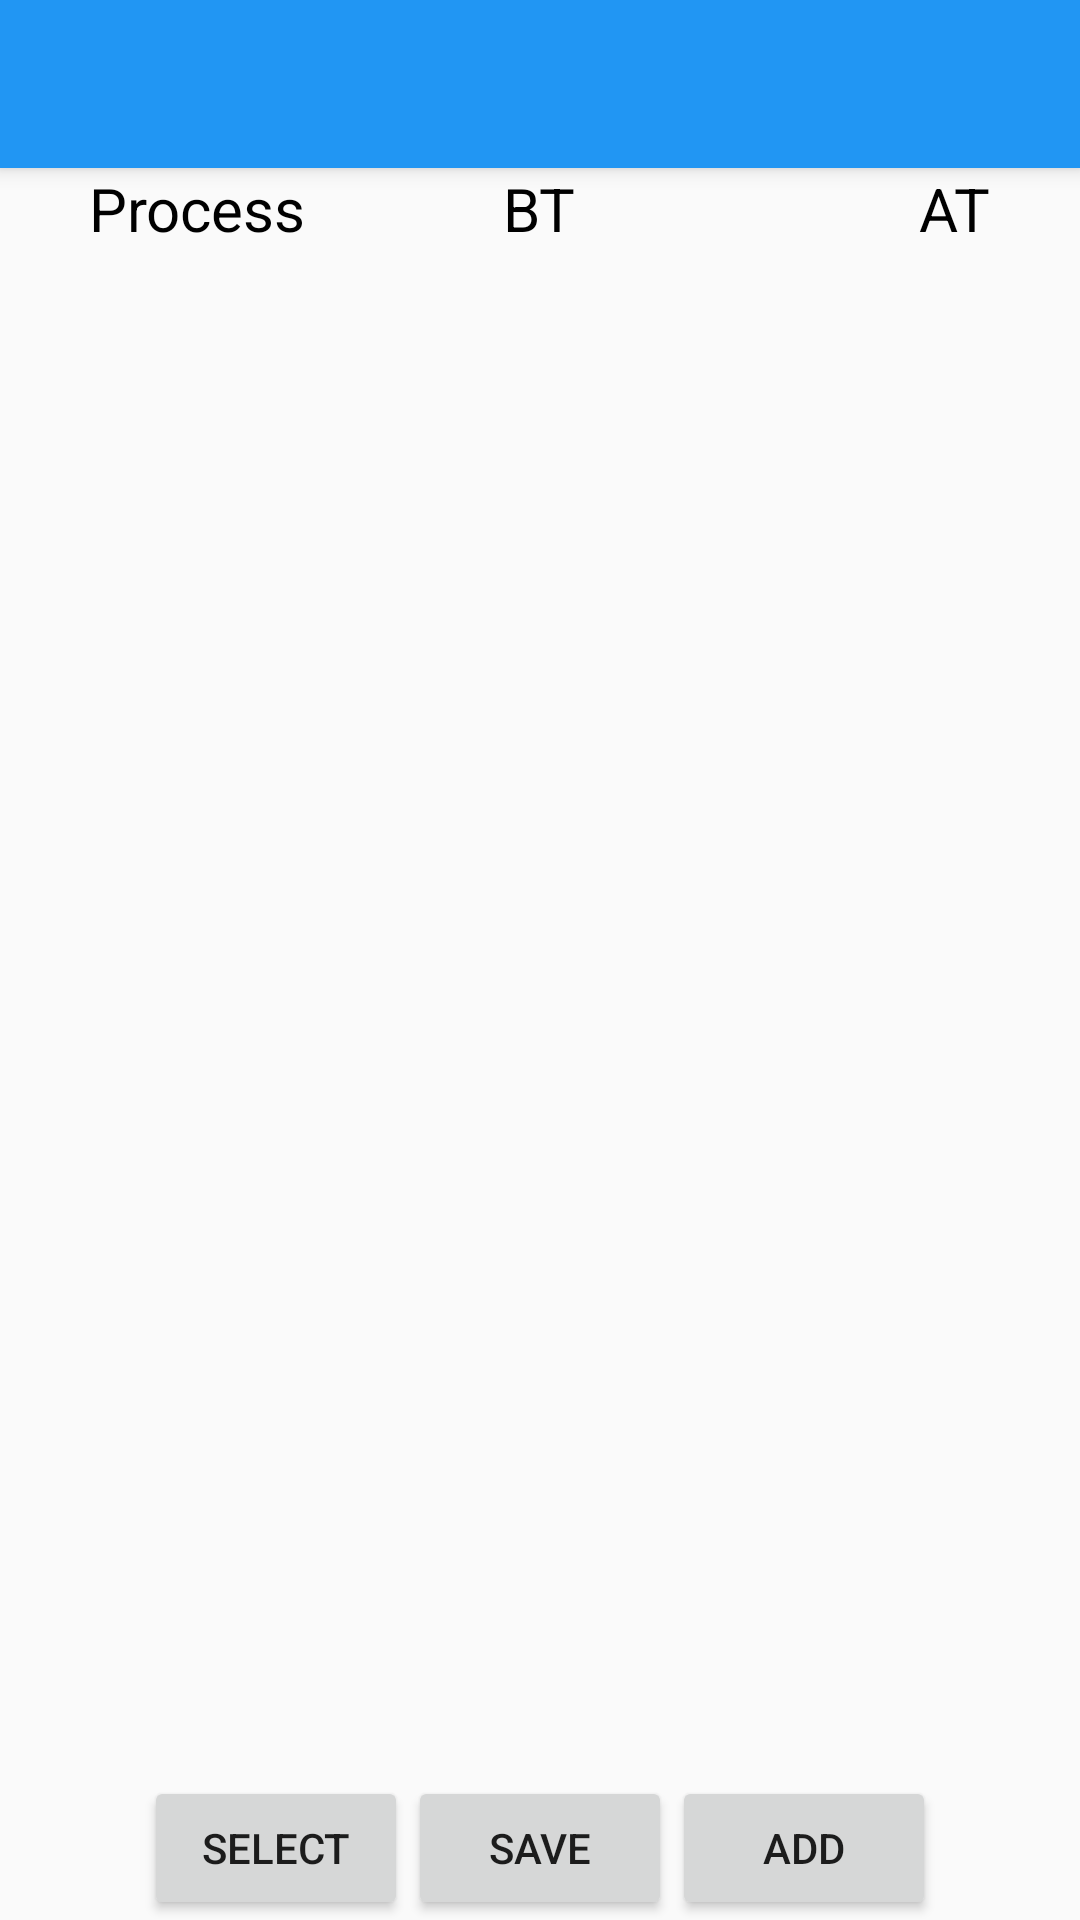

Android layout source for this screen:
<!-- AndroidManifest.xml: application theme AppTheme -->
<!-- res/layout/activity_edit_preset.xml -->
<?xml version="1.0" encoding="utf-8"?>
<android.support.design.widget.CoordinatorLayout xmlns:android="http://schemas.android.com/apk/res/android"
    xmlns:app="http://schemas.android.com/apk/res-auto"
    xmlns:tools="http://schemas.android.com/tools"
    android:layout_width="match_parent"
    android:layout_height="match_parent"
    android:fitsSystemWindows="true"
    tools:context=".EditPreset">

    <android.support.design.widget.AppBarLayout
        android:layout_width="match_parent"
        android:layout_height="wrap_content"
        android:theme="@style/AppTheme.AppBarOverlay">

        <android.support.v7.widget.Toolbar
            android:id="@+id/toolbar"
            android:layout_width="match_parent"
            android:layout_height="?attr/actionBarSize"
            android:background="?attr/colorPrimary"
            app:popupTheme="@style/AppTheme.PopupOverlay" />

    </android.support.design.widget.AppBarLayout>

    <include layout="@layout/content_edit_preset" />

</android.support.design.widget.CoordinatorLayout>
<!-- res/layout/content_edit_preset.xml (included above) -->
<?xml version="1.0" encoding="utf-8"?>
<LinearLayout xmlns:android="http://schemas.android.com/apk/res/android"
    xmlns:app="http://schemas.android.com/apk/res-auto"
    xmlns:tools="http://schemas.android.com/tools"
    android:layout_width="match_parent"
    android:layout_height="match_parent"
    android:paddingBottom="@dimen/activity_vertical_margin"
    android:paddingLeft="@dimen/activity_horizontal_margin"
    android:paddingRight="@dimen/activity_horizontal_margin"
    android:paddingTop="@dimen/activity_vertical_margin"
    android:orientation="vertical"
    app:layout_behavior="@string/appbar_scrolling_view_behavior"
    tools:context=".EditPreset2"
    tools:showIn="@layout/activity_edit_preset">
    <RelativeLayout
        android:layout_width="match_parent"
        android:layout_height="wrap_content"
        android:gravity="center"
        android:id="@+id/edit_preset_titleLayout">
        <TextView
            android:layout_width="wrap_content"
            android:layout_height="wrap_content"
            android:text="Process"
            android:layout_alignParentLeft="true"
            android:textSize="20sp"
            android:textColor="#000000"
            android:layout_marginLeft="30dp"/>
        <TextView
            android:layout_width="wrap_content"
            android:layout_height="wrap_content"
            android:text="BT"
            android:textSize="20sp"
            android:textColor="#000000"
            android:layout_centerHorizontal="true" />
        <TextView
            android:layout_width="wrap_content"
            android:layout_height="wrap_content"
            android:text="AT"
            android:textSize="20sp"
            android:textColor="#000000"
            android:layout_alignParentRight="true"
            android:layout_marginRight="30dp"/>
    </RelativeLayout>
    <ScrollView
        android:layout_width="match_parent"
        android:layout_height="0sp"
        android:layout_weight="1"
        android:id="@+id/preset_edit_list"
        android:layout_centerHorizontal="true"
        android:layout_marginTop="10dp"
        android:layout_below="@id/edit_preset_titleLayout"/>
    <LinearLayout
        android:layout_width="wrap_content"
        android:layout_height="wrap_content"
        android:layout_gravity="center"
        android:orientation="horizontal">
        <Button
            android:layout_width="wrap_content"
            android:layout_height="wrap_content"
            android:text="Select"
            android:id="@+id/edit_preset_btn_select"
            />
        <Button
            android:layout_width="wrap_content"
            android:layout_height="wrap_content"
            android:text="Save"
            android:id="@+id/edit_preset_btn_save" />
        <Button
            android:layout_width="wrap_content"
            android:layout_height="wrap_content"
            android:text="Add"
            android:id="@+id/edit_preset_btn_add" />

    </LinearLayout>
</LinearLayout>
<!-- resources referenced by this layout -->
<resources>
  <style name="AppTheme.AppBarOverlay" parent="ThemeOverlay.AppCompat.Dark.ActionBar" />
  <style name="AppTheme.PopupOverlay" parent="ThemeOverlay.AppCompat.Light" />
  <style name="AppTheme" parent="Theme.AppCompat.Light.DarkActionBar">
          
          <item name="colorPrimary">@color/colorPrimary</item>
          <item name="colorPrimaryDark">@color/colorPrimaryDark</item>
          <item name="colorAccent">@color/colorAccent</item>
  
      </style>
  <color name="colorPrimary">#2196F3</color>
  <color name="colorPrimaryDark">#1976D2</color>
  <color name="colorAccent">#607D8B</color>
</resources>
